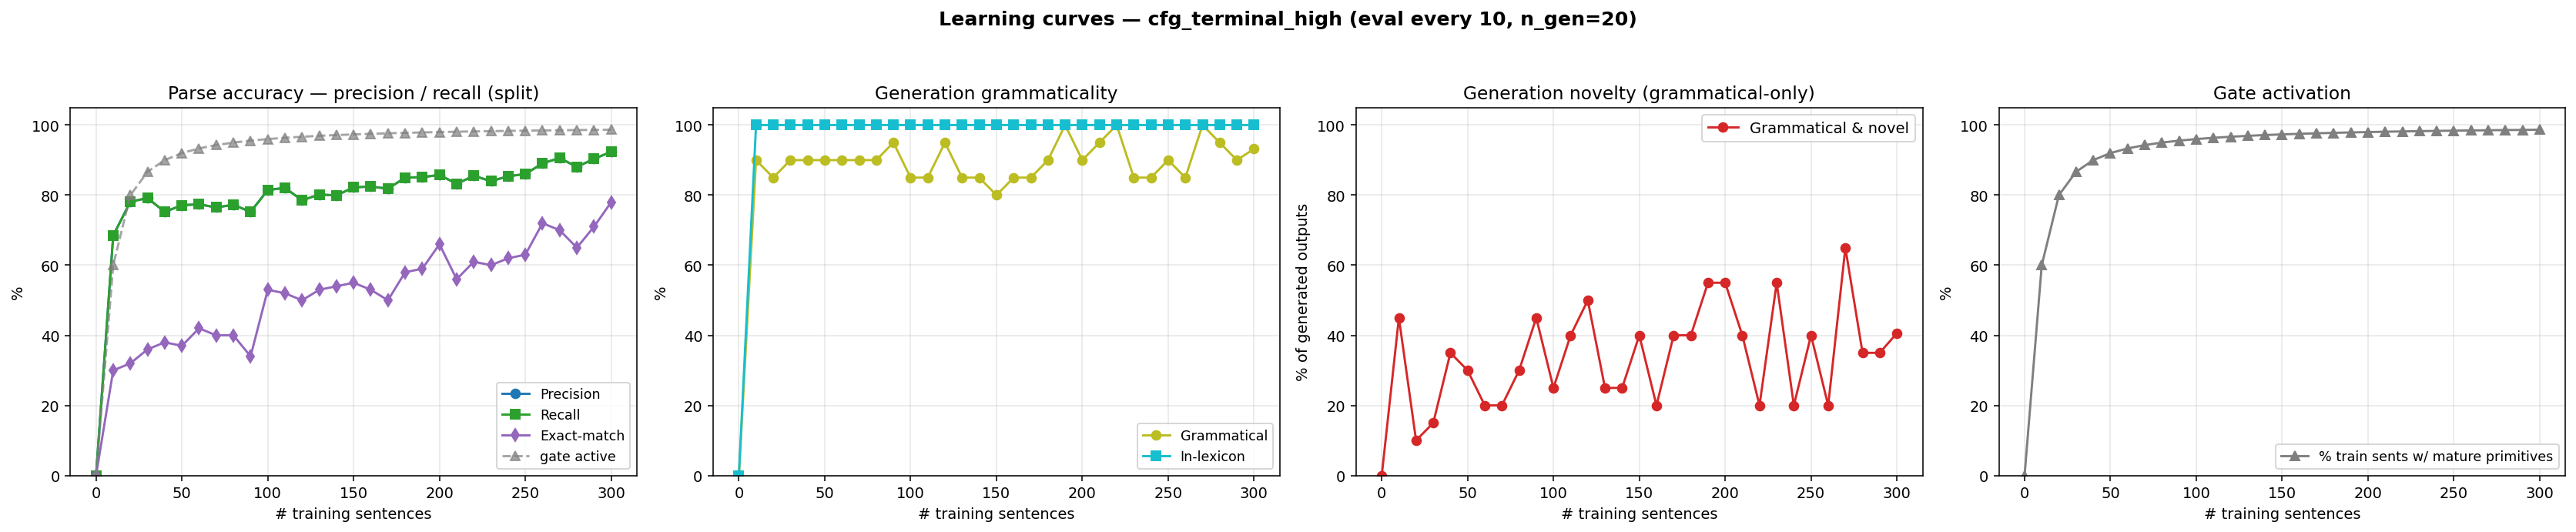

The data file committed next to this chart (first rows):
n_trained, parse_F1, parse_P, parse_R, parse_EM, gen_gram, gen_novel, gen_lex, gen_gram_novel, p_parse_legal, gen_n, prim_active_frac
0, 0.0000, 0.0000, 0.0000, 0.0000, 0.0000, 0.0000, 0.0000, 0.0000, 0.0000, 0, 0.0000
10, 0.6849, 0.6849, 0.6849, 0.3000, 0.9000, 0.5500, 1, 0.4500, 1, 20, 0.6000
20, 0.7814, 0.7814, 0.7814, 0.3200, 0.8500, 0.2500, 1, 0.1000, 1, 20, 0.8000
30, 0.7916, 0.7916, 0.7916, 0.3600, 0.9000, 0.2500, 1, 0.1500, 1, 20, 0.8667
40, 0.7522, 0.7522, 0.7522, 0.3800, 0.9000, 0.4500, 1, 0.3500, 1, 20, 0.9000
50, 0.7713, 0.7713, 0.7713, 0.3700, 0.9000, 0.4000, 1, 0.3000, 1, 20, 0.9200
60, 0.7738, 0.7738, 0.7738, 0.4200, 0.9000, 0.3000, 1, 0.2000, 1, 20, 0.9333
70, 0.7649, 0.7649, 0.7649, 0.4000, 0.9000, 0.3000, 1, 0.2000, 1, 20, 0.9429
80, 0.7726, 0.7726, 0.7726, 0.4000, 0.9000, 0.4000, 1, 0.3000, 1, 20, 0.9500
90, 0.7522, 0.7522, 0.7522, 0.3400, 0.9500, 0.5000, 1, 0.4500, 1, 20, 0.9556
100, 0.8145, 0.8145, 0.8145, 0.5300, 0.8500, 0.4000, 1, 0.2500, 1, 20, 0.9600
110, 0.8208, 0.8208, 0.8208, 0.5200, 0.8500, 0.5500, 1, 0.4000, 1, 20, 0.9636
120, 0.7853, 0.7853, 0.7853, 0.5000, 0.9500, 0.5500, 1, 0.5000, 1, 20, 0.9667
130, 0.8018, 0.8018, 0.8018, 0.5300, 0.8500, 0.4000, 1, 0.2500, 1, 20, 0.9692
140, 0.7992, 0.7992, 0.7992, 0.5400, 0.8500, 0.4000, 1, 0.2500, 1, 20, 0.9714
150, 0.8221, 0.8221, 0.8221, 0.5500, 0.8000, 0.6000, 1, 0.4000, 1, 20, 0.9733
160, 0.8247, 0.8247, 0.8247, 0.5300, 0.8500, 0.3500, 1, 0.2000, 1, 20, 0.9750
170, 0.8183, 0.8183, 0.8183, 0.5000, 0.8500, 0.5500, 1, 0.4000, 1, 20, 0.9765
180, 0.8501, 0.8501, 0.8501, 0.5800, 0.9000, 0.5000, 1, 0.4000, 1, 20, 0.9778
190, 0.8513, 0.8513, 0.8513, 0.5900, 1, 0.5500, 1, 0.5500, 1, 20, 0.9789
200, 0.8577, 0.8577, 0.8577, 0.6600, 0.9000, 0.6500, 1, 0.5500, 1, 20, 0.9800
210, 0.8323, 0.8323, 0.8323, 0.5600, 0.9500, 0.4500, 1, 0.4000, 1, 20, 0.9810
220, 0.8551, 0.8551, 0.8551, 0.6100, 1, 0.2000, 1, 0.2000, 1, 20, 0.9818
230, 0.8399, 0.8399, 0.8399, 0.6000, 0.8500, 0.7000, 1, 0.5500, 1, 20, 0.9826
240, 0.8539, 0.8539, 0.8539, 0.6200, 0.8500, 0.3500, 1, 0.2000, 1, 20, 0.9833
250, 0.8602, 0.8602, 0.8602, 0.6300, 0.9000, 0.5000, 1, 0.4000, 1, 20, 0.9840
260, 0.8907, 0.8907, 0.8907, 0.7200, 0.8500, 0.3500, 1, 0.2000, 1, 20, 0.9846
270, 0.9060, 0.9060, 0.9060, 0.7000, 1, 0.6500, 1, 0.6500, 1, 20, 0.9852
280, 0.8806, 0.8806, 0.8806, 0.6500, 0.9500, 0.4000, 1, 0.3500, 1, 20, 0.9857
290, 0.9034, 0.9034, 0.9034, 0.7100, 0.9000, 0.4500, 1, 0.3500, 1, 20, 0.9862
300, 0.9238, 0.9238, 0.9238, 0.7800, 0.9320, 0.4740, 1, 0.4060, 1, 500, 0.9867
